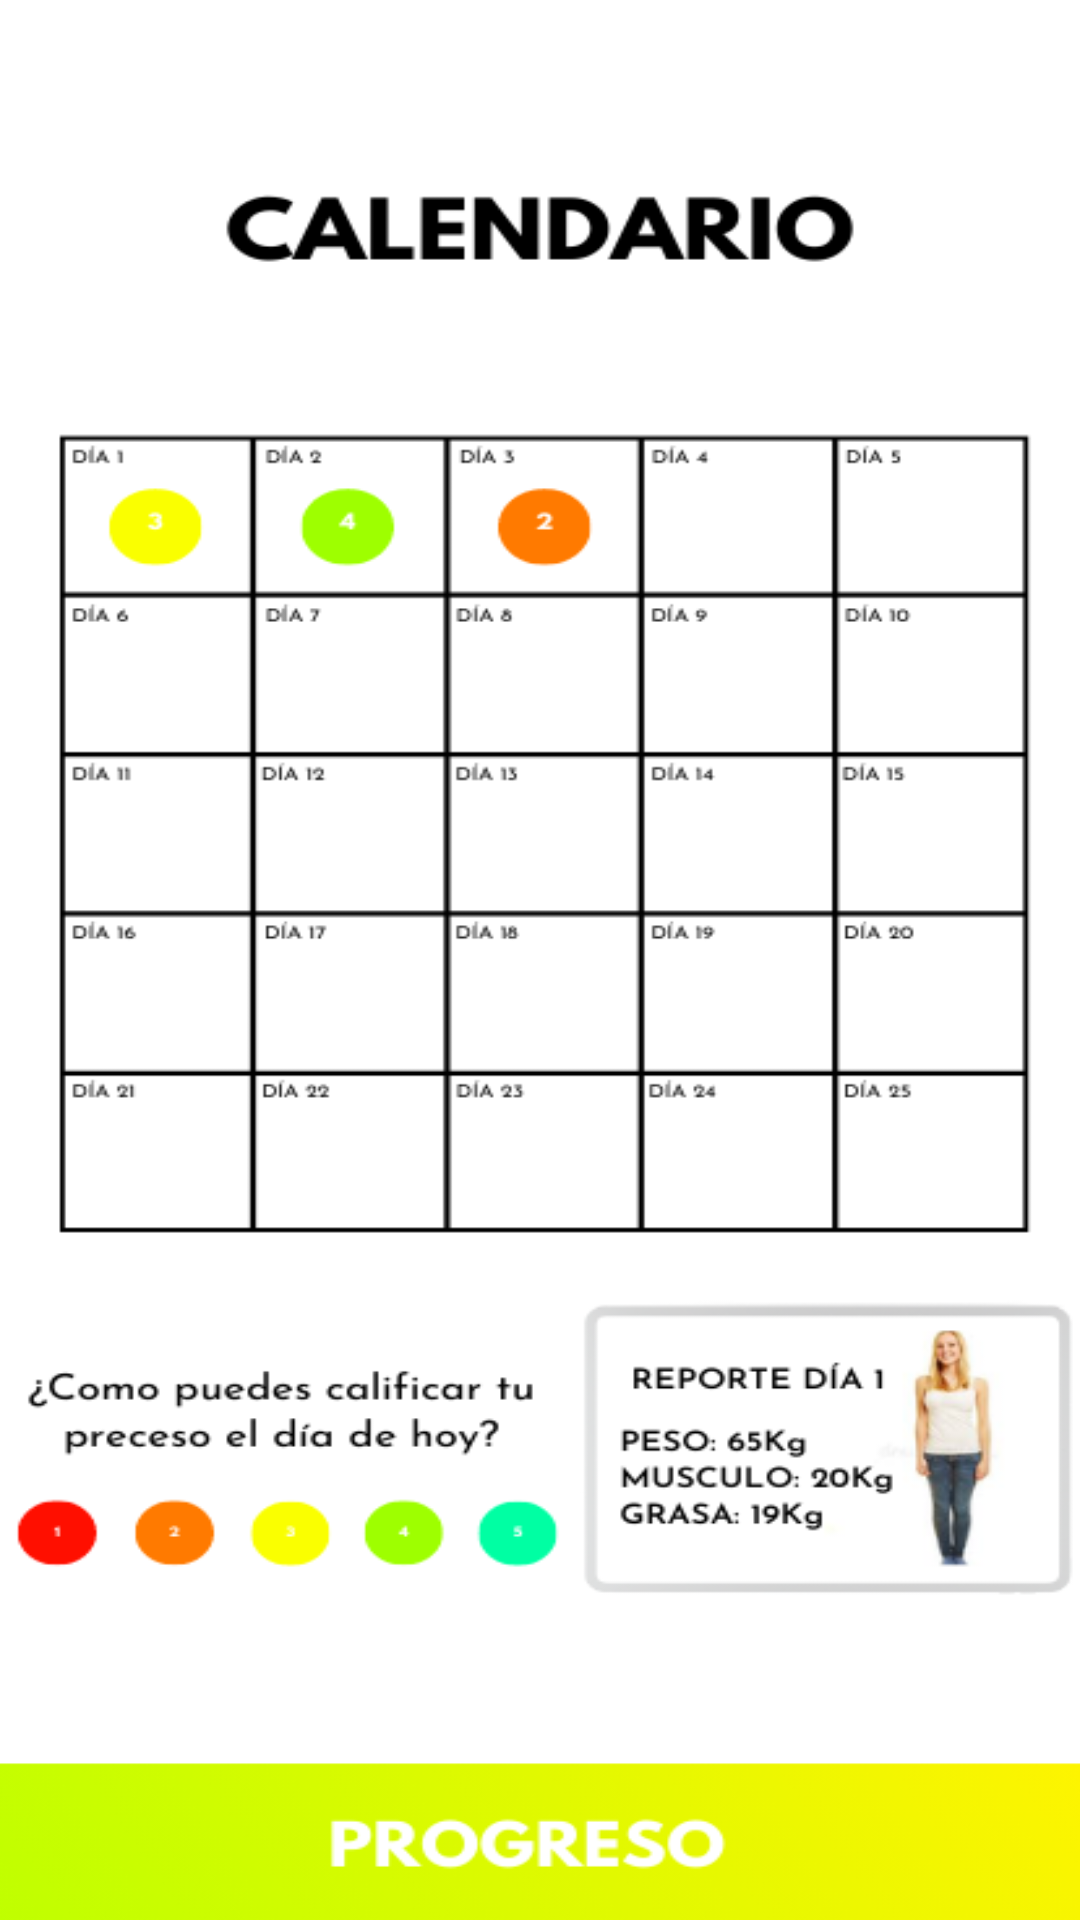

Produce the Android XML layout that renders to this screen, including the resource entries it uses.
<!-- AndroidManifest.xml: application theme Theme.SignupLoginfirebase -->
<!-- res/layout/fragment_progreso.xml -->
<?xml version="1.0" encoding="utf-8"?>
<FrameLayout
    xmlns:android="http://schemas.android.com/apk/res/android"
    xmlns:tools="http://schemas.android.com/tools"
    android:layout_width="match_parent"
    android:layout_height="match_parent"
    tools:context=".ProgresoFragment"
    android:background="@drawable/progresobkg">

</FrameLayout>
<!-- resources referenced by this layout -->
<resources>
  <!-- drawable progresobkg: png bitmap (drawable, 57289 bytes) -->
  <style name="Theme.SignupLoginfirebase" parent="Base.Theme.SignupLoginfirebase" />
  <style name="Base.Theme.SignupLoginfirebase" parent="Theme.Material3.DayNight.NoActionBar">
          
          
      </style>
</resources>
